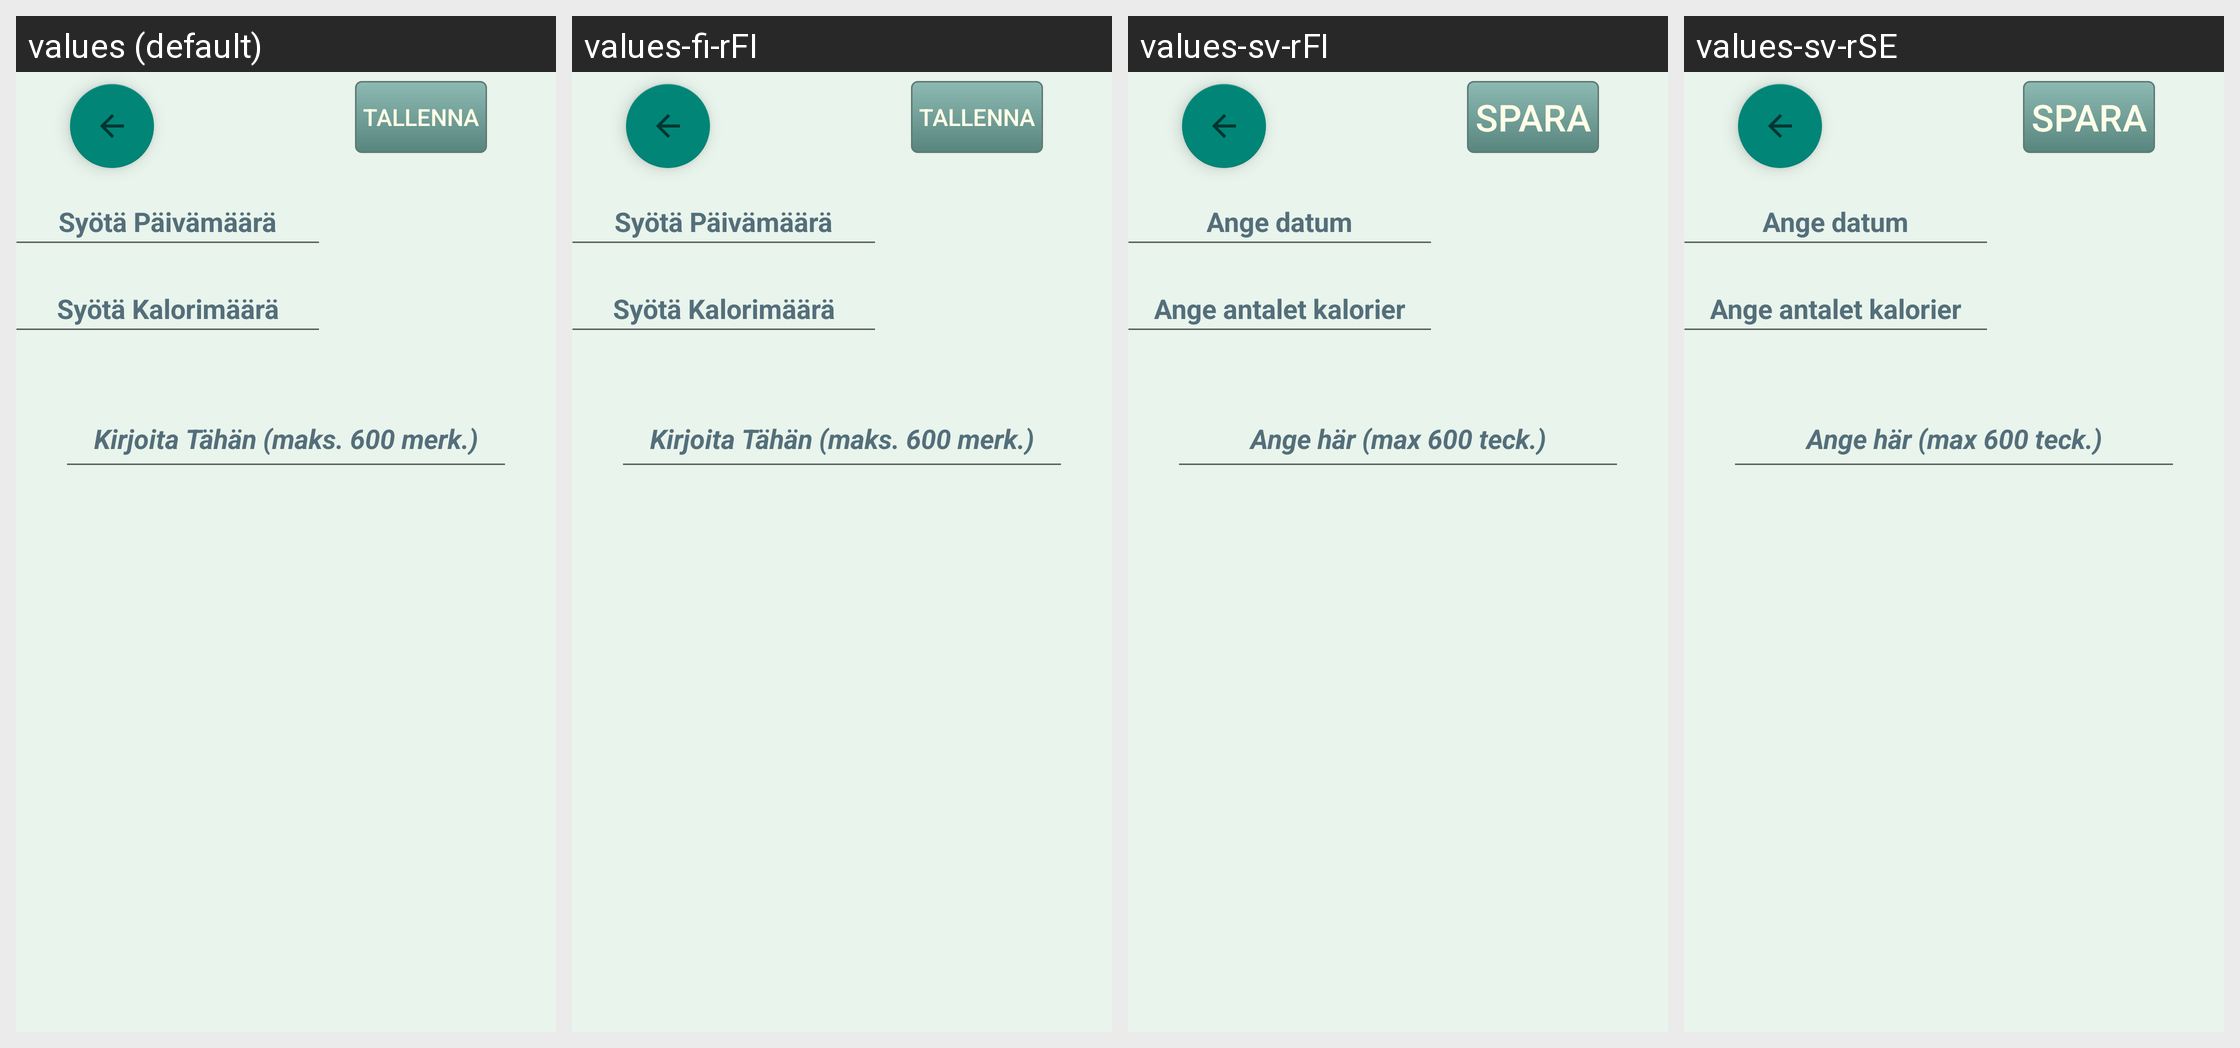

This grid shows one Android layout under several languages. Give, for every string resource on the screen, its name, the default text and each shown locale's text.
Android screen res/layout/activity_tyhja_editor.xml rendered under 4 locales, left to right: values (default), values-fi-rFI, values-sv-rFI, values-sv-rSE. Device: Nexus 5 (rendered at 1080×1920; each locale shown at half size, 540×960, under a caption strip naming it); theme Theme.paateematerveyssovellus.
Other locales in the repository, not shown: values-en-rGB, values-en-rUS.
Strings drawn on this screen, with the default value and each locale's value (text and hints the layout hard-codes, and strings that could not be matched under every locale, appear in the picture but are not listed):

multilineedittext_kirjaus2
  values: Kirjoita Tähän (maks. 600 merk.)
  values-fi-rFI: Kirjoita Tähän (maks. 600 merk.)
  values-sv-rFI: Ange här (max 600 teck.)
  values-sv-rSE: Ange här (max 600 teck.)

buttonTallenna
  values: Tallenna
  values-fi-rFI: Tallenna
  values-sv-rFI: Spara
  values-sv-rSE: Spara

edittext_paivamaara
  values: Syötä Päivämäärä
  values-fi-rFI: Syötä Päivämäärä
  values-sv-rFI: Ange datum
  values-sv-rSE: Ange datum

edittext_kalorit
  values: Syötä Kalorimäärä
  values-fi-rFI: Syötä Kalorimäärä
  values-sv-rFI: Ange antalet kalorier
  values-sv-rSE: Ange antalet kalorier
